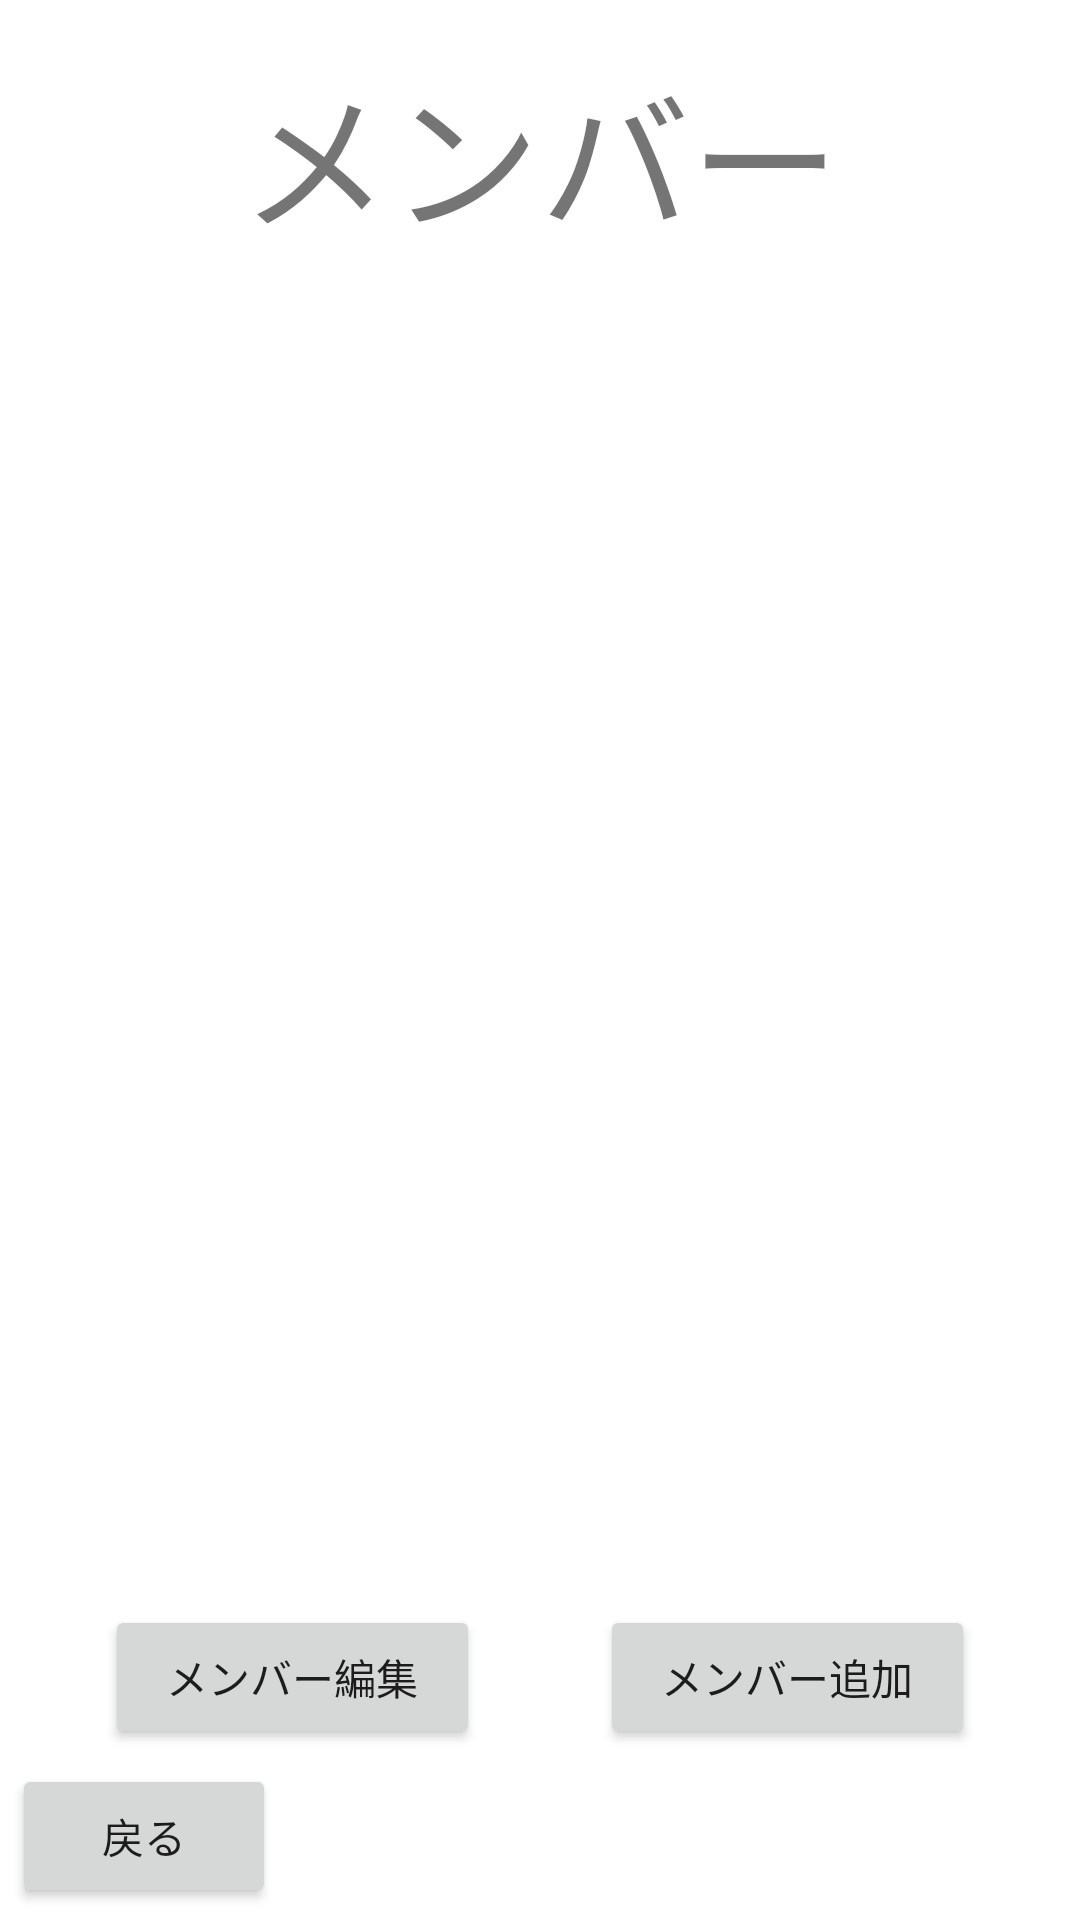

The Android layout XML behind this screen, and the referenced resources:
<!-- AndroidManifest.xml: application theme Theme.Sys_3_raichi -->
<!-- res/layout/fragment_member.xml -->
<?xml version="1.0" encoding="utf-8"?>
<androidx.constraintlayout.widget.ConstraintLayout xmlns:android="http://schemas.android.com/apk/res/android"
    xmlns:app="http://schemas.android.com/apk/res-auto"
    xmlns:tools="http://schemas.android.com/tools"
    android:layout_width="match_parent"
    android:layout_height="match_parent">

    <TextView
        android:id="@+id/textView"
        android:layout_width="wrap_content"
        android:layout_height="wrap_content"
        android:layout_marginTop="15dp"
        android:text="メンバー"
        android:textSize="50dp"
        app:layout_constraintEnd_toEndOf="parent"
        app:layout_constraintStart_toStartOf="parent"
        app:layout_constraintTop_toTopOf="parent" />

    <androidx.recyclerview.widget.RecyclerView
        android:id="@+id/recyclerView2"
        android:layout_width="0dp"
        android:layout_height="0dp"
        android:layout_margin="15dp"
        app:layout_constraintBottom_toTopOf="@+id/memberEdit"
        app:layout_constraintEnd_toEndOf="parent"
        app:layout_constraintStart_toStartOf="parent"
        app:layout_constraintTop_toBottomOf="@+id/textView" />

    <Button
        android:id="@+id/memberEdit"
        android:layout_width="125dp"
        android:layout_height="wrap_content"
        android:layout_margin="5dp"
        android:text="メンバー編集"
        app:layout_constraintBottom_toTopOf="@+id/back_button2"
        app:layout_constraintEnd_toStartOf="@+id/memberAdd"
        app:layout_constraintStart_toStartOf="parent" />

    <Button
        android:id="@+id/memberAdd"
        android:layout_width="125dp"
        android:layout_height="wrap_content"
        android:layout_margin="5dp"
        android:layout_marginStart="80dp"
        android:text="メンバー追加"
        app:layout_constraintBottom_toTopOf="@+id/back_button2"
        app:layout_constraintEnd_toEndOf="parent"
        app:layout_constraintStart_toEndOf="@+id/memberEdit" />

    <Button
        android:id="@+id/back_button2"
        android:layout_width="wrap_content"
        android:layout_height="wrap_content"
        android:layout_margin="4dp"
        android:text="戻る"
        app:layout_constraintBottom_toBottomOf="parent"
        app:layout_constraintStart_toStartOf="parent" />


</androidx.constraintlayout.widget.ConstraintLayout>
<!-- resources referenced by this layout -->
<resources>
  <style name="Theme.Sys_3_raichi" parent="Theme.MaterialComponents.DayNight.DarkActionBar">
          
          <item name="colorPrimary">@color/purple_500</item>
          <item name="colorPrimaryVariant">@color/purple_700</item>
          <item name="colorOnPrimary">@color/white</item>
          
          <item name="colorSecondary">@color/teal_200</item>
          <item name="colorSecondaryVariant">@color/teal_700</item>
          <item name="colorOnSecondary">@color/black</item>
          
          <item name="android:statusBarColor" tools:targetApi="l">?attr/colorPrimaryVariant</item>
          
  
          
          <item name="windowNoTitle">true</item>
          <item name="windowActionBar">false</item>
          <item name="android:windowFullscreen">true</item>
          <item name="android:windowContentOverlay">@null</item>
      </style>
  <!-- not gathered from this repository: default colours our renderer supplied (Android Studio template values) -->
  <color name="purple_500">#FF6200EE</color>
  <color name="purple_700">#FF3700B3</color>
  <color name="teal_200">#FF03DAC5</color>
  <color name="teal_700">#FF018786</color>
  <color name="black">#FF000000</color>
  <color name="white">#FFFFFFFF</color>
</resources>
